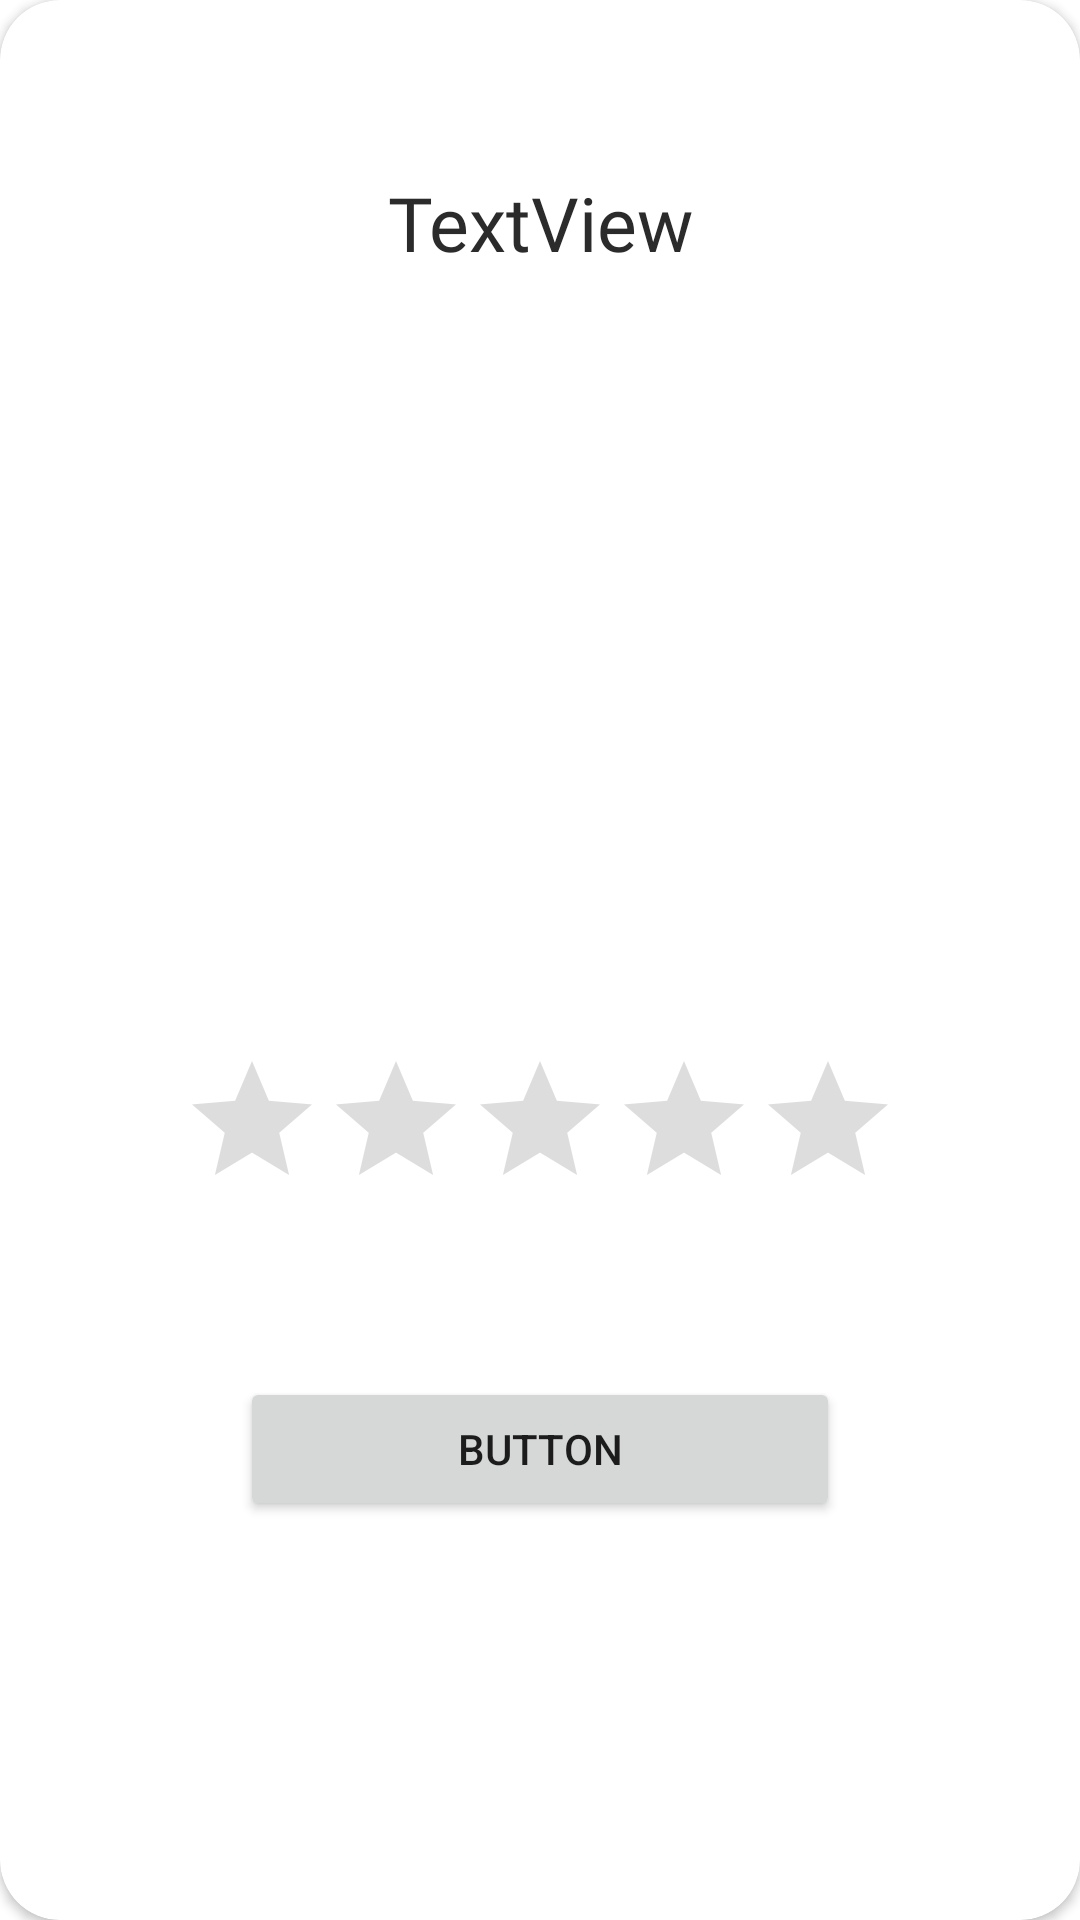

Reconstruct the res/layout file that produces this screen, plus the resources it refers to.
<!-- AndroidManifest.xml: application theme Theme.NeosoftAssignmentProject -->
<!-- res/layout/rating_bar_popup.xml -->
<?xml version="1.0" encoding="utf-8"?>
<androidx.cardview.widget.CardView xmlns:android="http://schemas.android.com/apk/res/android"
    xmlns:app="http://schemas.android.com/apk/res-auto"
    xmlns:tools="http://schemas.android.com/tools"
    android:layout_width="match_parent"
    android:layout_height="match_parent"
    android:elevation="20dp"
    app:cardCornerRadius="20dp"
    app:layout_constraintBottom_toBottomOf="parent"
    app:layout_constraintEnd_toEndOf="parent"
    app:layout_constraintStart_toStartOf="parent"
    app:layout_constraintTop_toTopOf="parent">

    <androidx.constraintlayout.widget.ConstraintLayout
        android:layout_width="match_parent"
        android:layout_height="match_parent">

        <ImageView
            android:id="@+id/rating_productImage"
            android:layout_width="772px"
            android:layout_height="534px"
            app:layout_constraintBottom_toBottomOf="parent"
            app:layout_constraintEnd_toEndOf="parent"
            app:layout_constraintStart_toStartOf="parent"
            app:layout_constraintTop_toTopOf="parent"
            app:layout_constraintVertical_bias="0.32"
            tools:srcCompat="@tools:sample/avatars" />

        <TextView
            android:id="@+id/productNameText"
            android:layout_width="0dp"
            android:layout_height="wrap_content"
            android:layout_marginTop="100px"
            android:layout_marginBottom="100px"
            android:fontFamily="@font/gotham_book"
            android:text="TextView"
            android:textAlignment="center"
            android:textColor="#2c2b2b"
            android:textSize="75px"
            app:layout_constraintBottom_toTopOf="@+id/rating_productImage"
            app:layout_constraintEnd_toEndOf="parent"
            app:layout_constraintStart_toStartOf="parent"
            app:layout_constraintTop_toTopOf="parent" />

        <RatingBar
            android:id="@+id/ratingBar"
            android:layout_width="wrap_content"
            android:layout_height="wrap_content"
            android:numStars="5"
            android:stepSize="1"
            android:progressTint="#ffba00"
            android:progressBackgroundTint="@color/grey"
            app:layout_constraintBottom_toTopOf="@+id/button2"
            app:layout_constraintEnd_toEndOf="parent"
            app:layout_constraintStart_toStartOf="parent"
            app:layout_constraintTop_toBottomOf="@+id/rating_productImage"
            app:layout_constraintVertical_bias="0.31" />

        <Button
            android:id="@+id/button2"
            android:layout_width="0dp"
            android:layout_height="wrap_content"
            android:layout_marginStart="80dp"
            android:layout_marginEnd="80dp"
            android:text="Button"
            app:layout_constraintBottom_toBottomOf="parent"
            app:layout_constraintEnd_toEndOf="parent"
            app:layout_constraintStart_toStartOf="parent"
            app:layout_constraintTop_toBottomOf="@+id/rating_productImage" />


    </androidx.constraintlayout.widget.ConstraintLayout>


</androidx.cardview.widget.CardView>
<!-- resources referenced by this layout -->
<resources>
  <color name="grey">#dddddd</color>
  <style name="Theme.NeosoftAssignmentProject" parent="Theme.MaterialComponents.Light.NoActionBar">
          
          <item name="colorPrimary">@color/colorPrimary</item>
          <item name="colorPrimaryDark">@color/colorPrimaryDark</item>
          <item name="colorAccent">@color/colorAccent</item>
  
          
          
          
          
          
          <item name="android:statusBarColor" tools:targetApi="l">?attr/colorPrimaryDark</item>
          
      </style>
  <color name="colorPrimary">#fe3f3f</color>
  <color name="colorPrimaryDark">#fe3f3f</color>
  <color name="colorAccent">#3f3f3f</color>
</resources>
